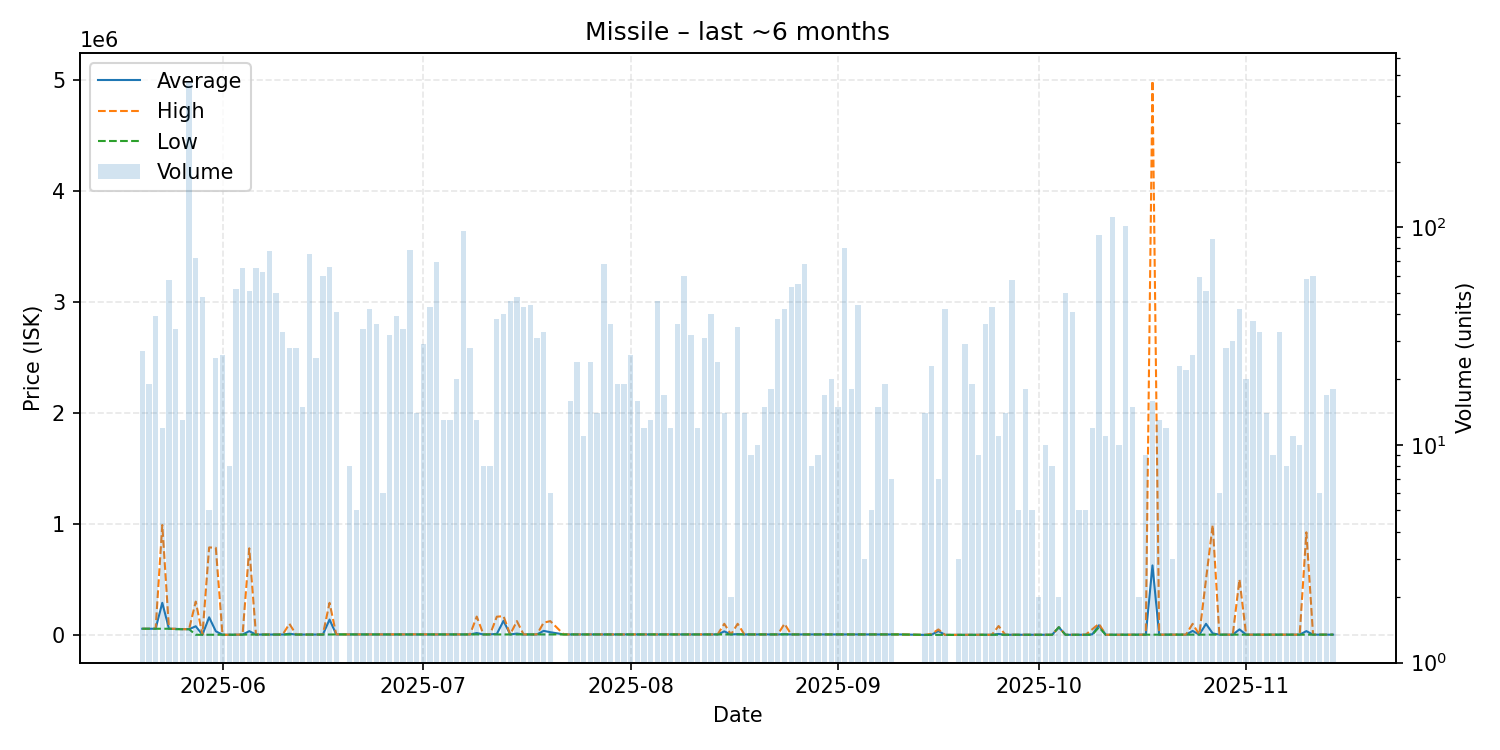

Values plotted in this chart, from the file beside it:
date, average, highest, lowest, order_count, volume
2025-05-20, 55145, 55150, 55140, 4, 27
2025-05-21, 55140, 55140, 55140, 3, 19
2025-05-22, 55141, 55150, 55140, 6, 39
2025-05-23, 288830, 989900, 55140, 3, 12
2025-05-24, 55140, 55140, 55140, 6, 57
2025-05-25, 53557, 55140, 51000, 6, 34
2025-05-26, 51000, 51000, 51000, 3, 13
2025-05-27, 51000, 51000, 51000, 4, 465
2025-05-28, 77509, 300000, 1015, 11, 72
2025-05-29, 1019, 1021, 1016, 5, 48
2025-05-30, 158420, 788000, 1025, 2, 5
2025-05-31, 32487, 785000, 1132, 6, 25
2025-06-01, 1039, 1039, 1039, 1, 26
2025-06-02, 1046, 1047, 1045, 3, 8
2025-06-03, 1304, 2370, 1239, 8, 52
2025-06-04, 2383, 2385, 2370, 8, 65
2025-06-05, 33510, 780000, 2666, 7, 51
2025-06-06, 3069, 3689, 2666, 8, 65
2025-06-07, 3003, 3005, 3001, 4, 62
2025-06-08, 3005, 3006, 3005, 10, 78
2025-06-09, 3005, 3006, 3005, 3, 50
2025-06-10, 3005, 3005, 3005, 4, 33
2025-06-11, 9941, 100000, 3014, 5, 28
2025-06-12, 3013, 3013, 3013, 5, 28
2025-06-13, 3015, 3015, 3013, 4, 15
2025-06-14, 3017, 3019, 3015, 7, 75
2025-06-15, 3019, 3020, 3019, 5, 25
2025-06-16, 3020, 3021, 3020, 6, 60
2025-06-17, 137776, 288800, 4011, 4, 66
2025-06-18, 4013, 4022, 4011, 10, 41
2025-06-20, 4013, 4014, 4012, 3, 8
2025-06-21, 4015, 4015, 4015, 2, 5
2025-06-22, 4020, 4021, 4020, 6, 34
2025-06-23, 4020, 4020, 4020, 9, 42
2025-06-24, 4021, 4021, 4021, 10, 36
2025-06-25, 4045, 4045, 4045, 2, 6
2025-06-26, 4045, 4045, 4044, 3, 32
2025-06-27, 4045, 4045, 4044, 7, 39
2025-06-28, 4045, 4045, 4045, 7, 34
2025-06-29, 4257, 4444, 4045, 6, 79
2025-06-30, 4603, 5000, 4444, 4, 14
2025-07-01, 4444, 4444, 4444, 6, 29
2025-07-02, 4323, 4444, 4045, 7, 43
2025-07-03, 4046, 4046, 4045, 10, 69
2025-07-04, 4046, 4046, 4046, 3, 13
2025-07-05, 4046, 4046, 4046, 3, 13
2025-07-06, 4046, 4046, 4046, 4, 20
2025-07-07, 4304, 5000, 4046, 7, 96
2025-07-08, 4047, 4047, 4047, 2, 28
2025-07-09, 16428, 165000, 4047, 4, 13
2025-07-10, 4047, 4047, 4047, 2, 8
2025-07-11, 5000, 5000, 5000, 1, 8
2025-07-12, 8456, 163900, 4050, 11, 38
2025-07-13, 126262, 168800, 4047, 11, 40
2025-07-14, 4047, 4047, 4047, 3, 46
2025-07-15, 11544, 124000, 4047, 7, 48
2025-07-16, 4047, 4047, 4047, 5, 43
2025-07-17, 4047, 4047, 4047, 7, 44
2025-07-18, 4048, 4049, 4047, 5, 31
2025-07-19, 36155, 110000, 4049, 3, 33
... 113 more rows
